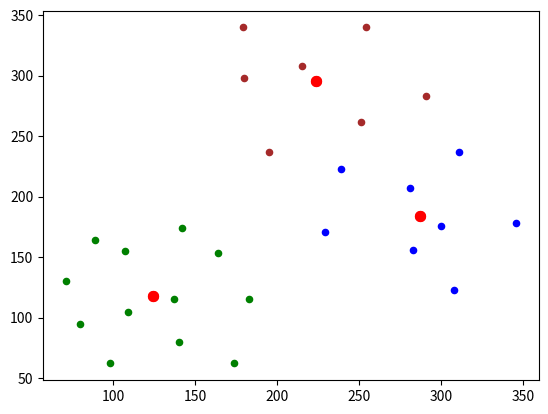

This figure's Python source:
# Алгоритм Ллойда (метод K-средних для кластеризации)
import time

import numpy as np
import matplotlib.pyplot as plt

x = [(98, 62), (80, 95), (71, 130), (89, 164), (137, 115), (107, 155), (109, 105), (174, 62), (183, 115), (164, 153),
     (142, 174), (140, 80), (308, 123), (229, 171), (195, 237), (180, 298), (179, 340), (251, 262), (300, 176),
     (346, 178), (311, 237), (291, 283), (254, 340), (215, 308), (239, 223), (281, 207), (283, 156)]

# x = [(64, 150), (84, 112), (106, 90), (154, 64), (192, 62), (220, 82), (244, 92), (271, 111), (275, 137), (286, 161), (56, 178), (80, 156), (101, 131), (123, 104), (155, 94), (191, 100), (242, 70), (231, 114), (272, 95), (261, 131), (299, 136), (308, 124), (128, 78), (47, 128), (47, 159), (137, 186), (166, 228), (171, 250), (194, 272), (221, 287), (253, 292), (308, 293), (332, 280), (385, 256), (398, 237), (413, 205), (435, 166), (447, 137), (422, 126), (400, 154), (389, 183), (374, 214), (358, 235), (321, 250), (274, 263), (249, 263), (208, 230), (192, 204), (182, 174), (147, 205), (136, 246), (147, 255), (182, 282), (204, 298), (252, 316), (312, 321), (349, 313), (393, 288), (417, 259), (434, 222), (443, 187), (463, 174)]
# x = [(126, 63), (101, 100), (80, 160), (88, 208), (89, 282), (88, 362), (94, 406), (149, 377), (147, 304), (147, 235), (146, 152), (160, 103), (174, 142), (169, 184), (170, 241), (169, 293), (185, 376), (178, 422), (116, 353), (124, 194), (273, 69), (277, 112), (260, 150), (265, 185), (270, 235), (265, 295), (281, 351), (285, 416), (321, 404), (316, 366), (306, 304), (309, 254), (309, 207), (327, 161), (318, 108), (306, 66), (425, 66), (418, 135), (411, 183), (413, 243), (414, 285), (407, 333), (411, 385), (443, 387), (455, 330), (441, 252), (457, 207), (453, 149), (455, 90), (455, 56), (439, 102), (431, 162), (431, 193), (426, 236), (427, 281), (438, 323), (419, 379), (425, 389), (422, 349), (451, 275), (441, 222), (297, 145), (284, 195), (288, 237), (292, 282), (288, 313), (303, 356), (293, 395), (274, 268), (280, 344), (303, 187), (114, 247), (131, 270), (144, 215), (124, 219), (98, 240), (96, 281), (146, 267), (136, 221), (123, 166), (101, 185), (152, 184), (104, 283), (74, 239), (107, 287), (118, 335), (89, 336), (91, 315), (151, 340), (131, 373), (108, 133), (134, 130), (94, 260), (113, 193)]


M = np.mean(x, axis=0)      # вычисление средних по каждой координате
D = np.var(x, axis=0)       # вычисление дисперсий по каждой координате
K = 3                       # число кластеров
ma = [np.random.normal(M, np.sqrt(D / 10), 2) for n in range(K)]        # начальные центры кластеров
# ma = [np.array(x[0]), np.array(x[1])]
ro = lambda x_vect, m_vect: np.mean((x_vect - m_vect) ** 2)             # евклидова метрика

COLORS = ('green', 'blue', 'brown', 'black')     # цветов должно быть не меньше кластеров (>= K)

plt.ion()
n = 0
while n < 10:
    X = [[] for i in range(K)]                  # инициализация пустого двумерного списка для хранения объектов кластеров

    for x_vect in x:
        r = [ro(x_vect, m) for m in ma]         # вычисление расстояний для текущего образа до центров кластеров
        X[np.argmin(r)].append(x_vect)          # добавление образа к кластеру с ближайшим центром

    ma = [np.mean(xx, axis=0) for xx in X]      # пересчет центров кластеров

    plt.clf()
    # отображение найденных кластеров
    for i in range(K):
        xx = np.array(X[i]).T
        plt.scatter(xx[0], xx[1], s=10, color=COLORS[i])

    # отображение центров кластеров
    mx = [m[0] for m in ma]
    my = [m[1] for m in ma]
    plt.scatter(mx, my, s=50, color='red')

    plt.draw()
    plt.gcf().canvas.flush_events()
#    plt.savefig(f"lloyd {n+1}.png")
    time.sleep(0.2)

    n += 1

plt.ioff()

for i in range(K):
    xx = np.array(X[i]).T
    plt.scatter(xx[0], xx[1], s=20, color=COLORS[i])

# отображение центров кластеров
mx = [m[0] for m in ma]
my = [m[1] for m in ma]
plt.scatter(mx, my, s=50, color='red')

plt.show()